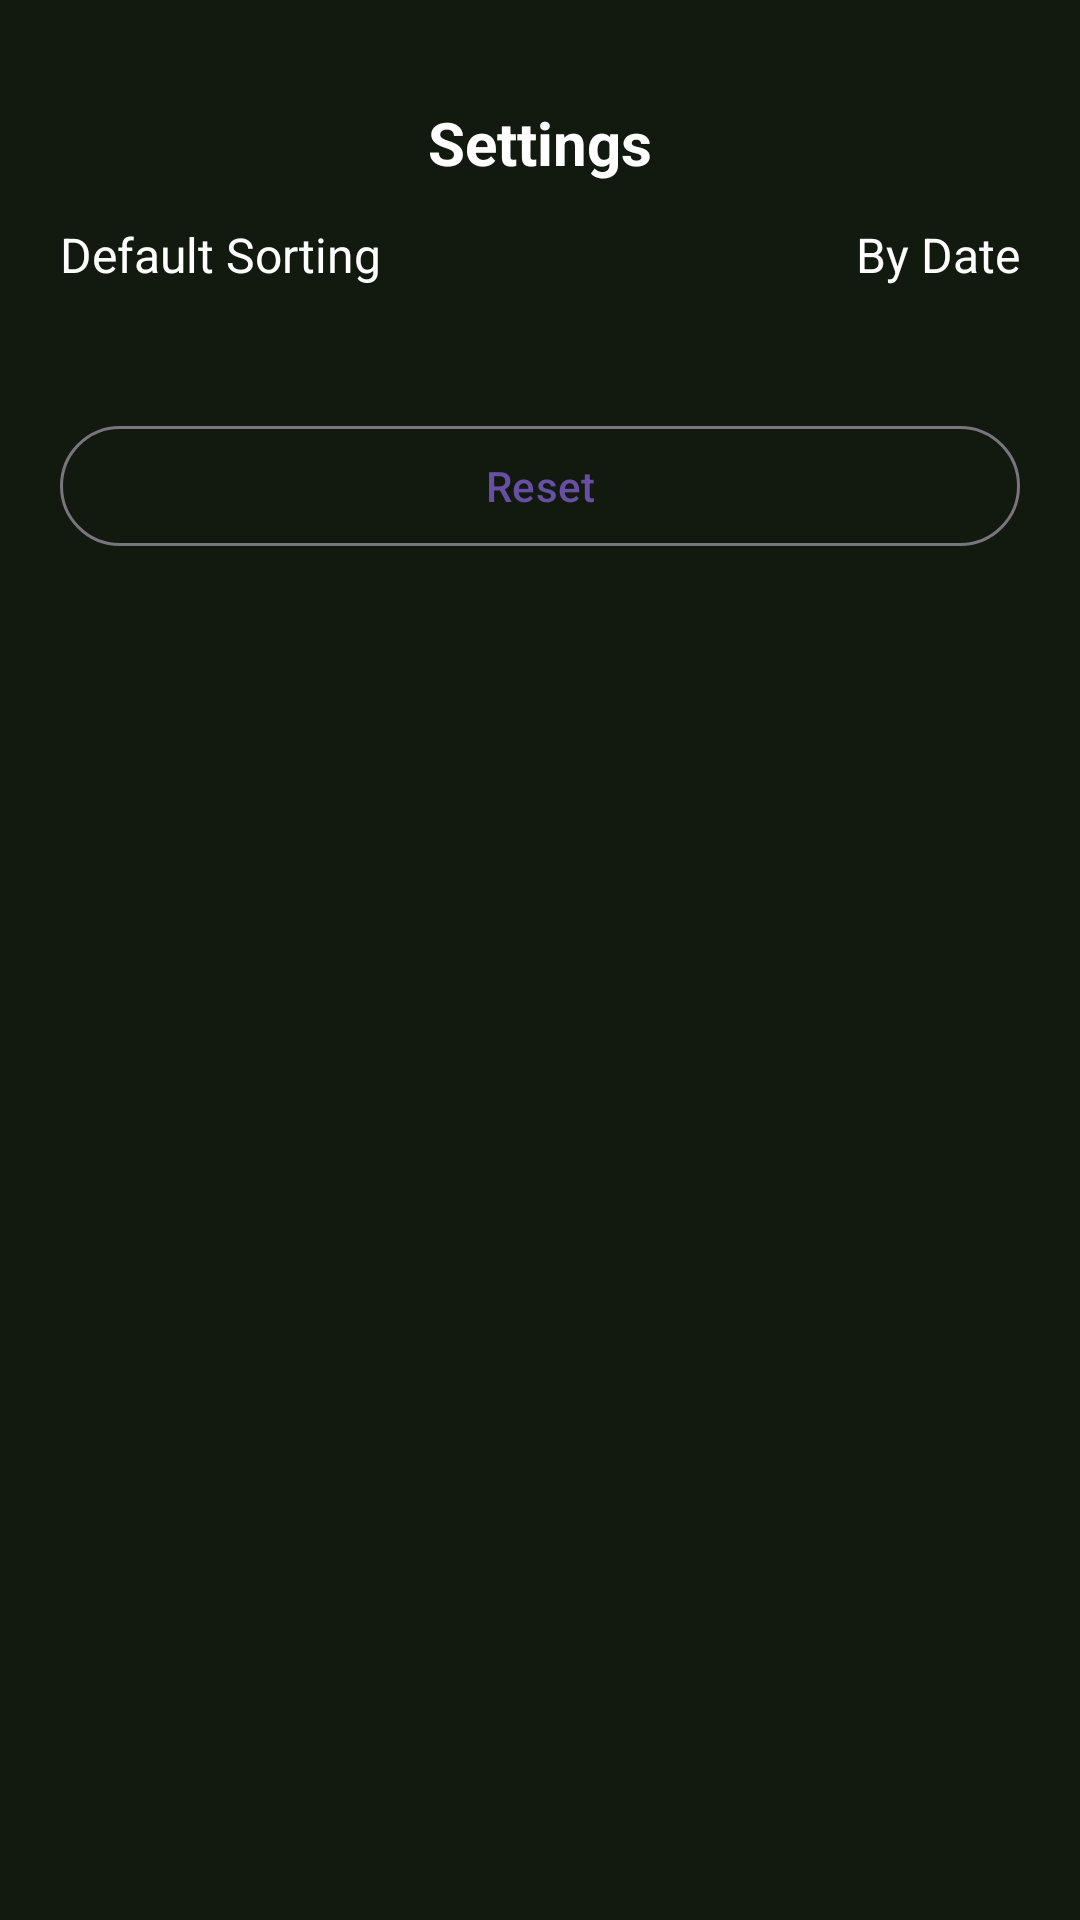

Write the Android layout XML for this screen, with the resource values it uses.
<!-- AndroidManifest.xml: application theme Theme.CheckList.Splash -->
<!-- res/layout/fragment_settings.xml -->
<?xml version="1.0" encoding="utf-8"?>
<LinearLayout xmlns:android="http://schemas.android.com/apk/res/android"
    xmlns:app="http://schemas.android.com/apk/res-auto"
    android:layout_width="match_parent"
    android:layout_height="match_parent"
    android:background="@color/bg_dark"
    android:orientation="vertical"
    android:paddingStart="20dp"
    android:paddingTop="30dp"
    android:paddingEnd="20dp">

    
    <FrameLayout
        android:layout_width="match_parent"
        android:layout_height="wrap_content">

        <ImageButton
            android:id="@+id/btnBack"
            android:layout_width="36dp"
            android:layout_height="36dp"
            android:layout_gravity="start"
            android:background="@android:color/transparent"
            android:src="@drawable/baseline_close_24"
            android:tint="@color/text_white" />

        <TextView
            android:id="@+id/tvTitle"
            android:layout_width="match_parent"
            android:layout_height="wrap_content"
            android:gravity="center"
            android:paddingTop="4dp"
            android:paddingBottom="4dp"
            android:text="Settings"
            android:textColor="@color/text_white"
            android:textSize="20sp"
            android:textStyle="bold" />
    </FrameLayout>

    

    
    <LinearLayout
        android:id="@+id/rowSort"
        android:layout_width="match_parent"
        android:layout_height="48dp"
        android:background="?attr/selectableItemBackground"
        android:clickable="true"
        android:focusable="true"
        android:orientation="horizontal"
        android:paddingTop="8dp"
        android:paddingBottom="8dp">

        <TextView
            android:id="@+id/lblSort"
            android:layout_width="0dp"
            android:layout_height="wrap_content"
            android:layout_weight="1"
            android:text="Default Sorting"
            android:textColor="@color/text_white"
            android:textSize="16sp" />

        <TextView
            android:id="@+id/tvSortValue"
            android:layout_width="wrap_content"
            android:layout_height="wrap_content"
            android:text="By Date"
            android:textColor="@color/text_white"
            android:textSize="16sp" />
    </LinearLayout>


    <com.google.android.material.button.MaterialButton
        android:id="@+id/btnReset"
        style="@style/Widget.Material3.Button.OutlinedButton"
        android:layout_width="match_parent"
        android:layout_height="48dp"
        android:layout_marginTop="24dp"
        android:text="Reset"
        android:textAllCaps="false" />

</LinearLayout>
<!-- resources referenced by this layout -->
<resources>
  <color name="bg_dark">#121A0F</color>
  <color name="text_white">#FFFFFFFF</color>
  <style name="Theme.CheckList.Splash" parent="Theme.Material3.DayNight.NoActionBar">
          
      </style>
</resources>
